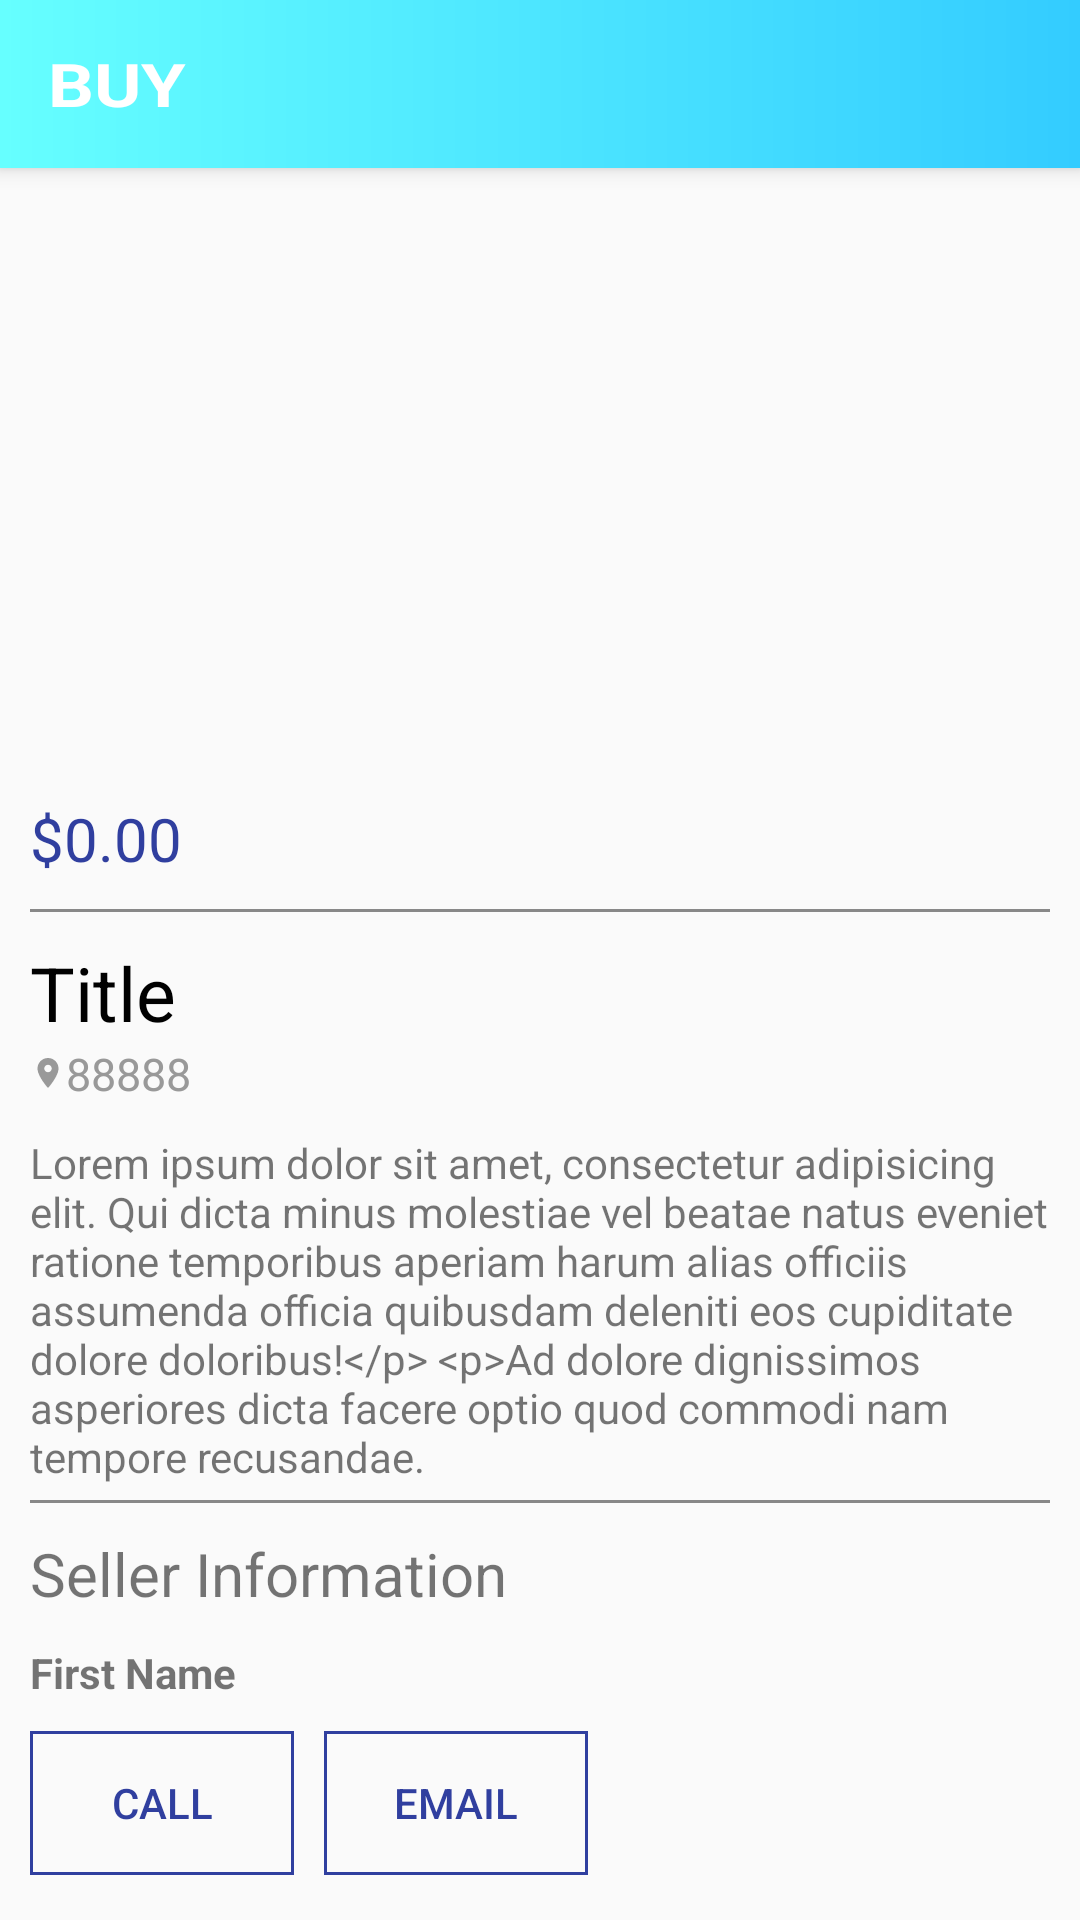

This screen was rendered from an Android layout file. Write that file and the resources it references.
<!-- AndroidManifest.xml: application theme Theme.AppCompat.Light.NoActionBar -->
<!-- res/layout/activity_listing_detail.xml -->
<LinearLayout xmlns:android="http://schemas.android.com/apk/res/android"
    xmlns:tools="http://schemas.android.com/tools"
    android:layout_width="match_parent"
    android:layout_height="match_parent"
    xmlns:app="http://schemas.android.com/apk/res-auto"
    android:orientation="vertical"
    tools:context="com.example.gem.ListingDetailActivity">

    <android.support.v7.widget.Toolbar
        android:id="@+id/toolbar"
        android:layout_width="match_parent"
        android:layout_height="?attr/actionBarSize"
        android:background="@drawable/gradient2"
        android:elevation="4dp"
        android:theme="@style/ThemeOverlay.AppCompat.ActionBar"
        app:popupTheme="@style/ThemeOverlay.AppCompat.Light">

        <TextView
            android:id="@+id/tvToolbar"
            android:layout_width="wrap_content"
            android:layout_height="wrap_content"
            android:text="@string/buy"
            android:textColor="@color/white"
            android:textStyle="bold"
            android:textSize="20sp"
            android:textScaleX="1.2"
            />
    </android.support.v7.widget.Toolbar>

    <android.support.v4.widget.NestedScrollView
        android:layout_width="match_parent"
        android:layout_height="match_parent"
        app:layout_behavior="@string/appbar_scrolling_view_behavior">

        <LinearLayout
            android:layout_width="match_parent"
            android:layout_height="match_parent"
            android:orientation="vertical"            >
            <ImageView
                android:id="@+id/detail_image"
                android:layout_width="match_parent"
                android:layout_height="wrap_content"
                android:adjustViewBounds="true"
                android:minHeight="200dp" />

            <LinearLayout
                android:layout_width="match_parent"
                android:layout_height="match_parent"
                android:orientation="vertical"
                android:layout_margin="10dp">

                <TextView
                    android:id="@+id/detail_price"
                    android:layout_width="match_parent"
                    android:layout_height="wrap_content"
                    android:text="@string/price_default"
                    android:textColor="@color/colorPrimaryDark"
                    android:textSize="20dp"
                    android:drawableEnd="@drawable/ic_favorite_border_24dp"
                    android:drawableRight="@drawable/ic_favorite_border_24dp"
                    android:layout_marginEnd="10dp"
                    android:layout_marginRight="10dp" />


                <View
                    android:layout_width="fill_parent"
                    android:layout_height="1dip"
                    android:background="#888"
                    android:layout_marginTop="10dp"
                    android:layout_marginBottom="10dp"/>

                <TextView
                    android:id="@+id/detail_title"
                    android:layout_width="wrap_content"
                    android:layout_height="wrap_content"
                    android:text="@string/title"
                    android:textColor="@color/black"
                    android:textSize="25dp"/>


                  <TextView
                    android:id="@+id/detail_zip"
                    android:layout_width="wrap_content"
                    android:layout_height="wrap_content"
                    android:text="@string/_88888"
                    android:textSize="15sp"
                      android:textColor="#999"
                    android:drawableLeft="@drawable/ic_location_on_black_24dp"
                    android:paddingBottom="10dp"/>

                <TextView
                    android:id="@+id/detail_desc"
                    android:layout_width="match_parent"
                    android:layout_height="wrap_content"
                    android:paddingBottom="5dp"
                    android:text="@string/Lorem"/>

                <View
                    android:layout_width="fill_parent"
                    android:layout_height="1dip"
                    android:background="#888" />

                <TextView
                    android:layout_width="wrap_content"
                    android:layout_height="wrap_content"
                    android:paddingTop="10dp"
                    android:text="Seller Information"
                    android:textSize="20dp"/>

                <TextView
                    android:id="@+id/detail_name"
                    android:layout_width="wrap_content"
                    android:layout_height="wrap_content"
                    android:paddingTop="10dp"
                    android:text="@string/first_name"
                    android:textStyle="bold"/>

                <LinearLayout
                    android:layout_width="match_parent"
                    android:layout_height="wrap_content"
                    android:paddingTop="10dp"
                    android:paddingBottom="10dp"
                    android:orientation="horizontal">
                    <Button
                        android:id="@+id/detail_call"
                        android:layout_width="wrap_content"
                        android:layout_height="wrap_content"
                        android:text="@string/call"
                        android:textColor="@color/colorPrimaryDark"
                        android:drawableLeft="@drawable/ic_phone_black_24dp"
                        android:background="@drawable/contact_button_background"
                        android:layout_marginEnd="10dp"
                        android:layout_marginRight="10dp"
                        android:padding="5dp"/>

                    <Button
                        android:id="@+id/detail_email"
                        android:layout_width="wrap_content"
                        android:layout_height="wrap_content"
                        android:drawableLeft="@drawable/ic_email_black_24dp"
                        android:textColor="@color/colorPrimaryDark"
                        android:background="@drawable/contact_button_background"
                        android:text="@string/email"
                        android:padding="5dp"/>
                </LinearLayout>
            </LinearLayout>




        </LinearLayout>
    </android.support.v4.widget.NestedScrollView>
</LinearLayout>
<!-- resources referenced by this layout -->
<resources>
  <color name="black">#000</color>
  <color name="colorPrimaryDark">#303F9F</color>
  <color name="white">#FFF</color>
  <!-- drawable contact_button_background (drawable) -->
  <?xml version="1.0" encoding="utf-8"?>
  <shape xmlns:android="http://schemas.android.com/apk/res/android" android:shape="rectangle">
  
      <stroke
          android:width="1dp"
          android:color="@color/colorPrimaryDark" />
  </shape>
  <!-- drawable gradient2 (drawable) -->
  <?xml version="1.0" encoding="utf-8"?>
  <shape
      xmlns:android="http://schemas.android.com/apk/res/android"
      android:shape="rectangle">
      <gradient
          android:startColor="#33ccff "
          android:endColor="#66ffff"
          android:angle="180" />
  
  </shape>
  <!-- drawable ic_location_on_black_24dp (drawable) -->
  <vector xmlns:android="http://schemas.android.com/apk/res/android"
          android:width="12dp"
          android:height="12dp"
          android:viewportWidth="24.0"
          android:viewportHeight="24.0">
      <path
          android:fillColor="#999"
          android:pathData="M12,2C8.13,2 5,5.13 5,9c0,5.25 7,13 7,13s7,-7.75 7,-13c0,-3.87 -3.13,-7 -7,-7zM12,11.5c-1.38,0 -2.5,-1.12 -2.5,-2.5s1.12,-2.5 2.5,-2.5 2.5,1.12 2.5,2.5 -1.12,2.5 -2.5,2.5z"/>
  </vector>
  <string name="Lorem">Lorem ipsum dolor sit amet, consectetur adipisicing elit. Qui dicta minus molestiae vel beatae natus eveniet ratione temporibus aperiam harum alias officiis assumenda officia quibusdam deleniti eos cupiditate dolore doloribus!&lt;/p&gt; &lt;p&gt;Ad dolore dignissimos asperiores dicta facere optio quod commodi nam tempore recusandae.</string>
  <string name="_88888">88888</string>
  <string name="buy">BUY</string>
  <string name="call">Call</string>
  <string name="email">Email</string>
  <string name="first_name">First Name</string>
  <string name="price_default">$0.00</string>
  <string name="title">Title</string>
</resources>
